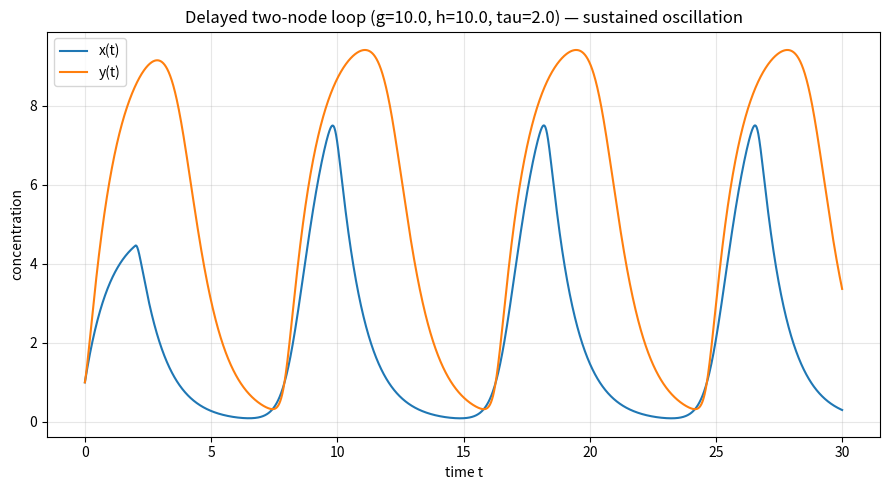

Write the Python code that produced this figure. (Note: this script raises an exception after producing the figure.)
import matplotlib
matplotlib.use("Agg")
import matplotlib.pyplot as plt
import numpy as np

# -------------------------------------------------------------------
# Parameters
# -------------------------------------------------------------------
g, h = 10.0, 10.0        # production strengths
tau = 2.0                # delay in the repression of X by Y
dt = 0.01
T = 30.0
nsteps = int(round(T / dt))
ndelay = int(round(tau / dt))   # number of steps corresponding to the delay

# -------------------------------------------------------------------
# Right-hand side of the delay system.
# s      = current state (x, y)
# s_del  = delayed state (x(t-tau), y(t-tau)); only y(t-tau) is used here.
# -------------------------------------------------------------------
def rhs(s, s_del):
    x, y = s
    y_del = s_del[1]                       # y evaluated at t - tau
    dx = g / (1.0 + y_del**3) - x          # X repressed by delayed Y
    dy = h * x**3 / (1.0 + x**3) - y       # Y activated by current X
    return np.array([dx, dy])

# -------------------------------------------------------------------
# Generic multi-variable Heun integrator for a DDE.
# Constant history: state = (1, 1) for all t <= 0.
# We store the full trajectory so delayed values can be looked up.
# Since tau >> dt, every delayed value needed (at t and at t+dt) is
# already known from the past, so the Heun corrector is explicit.
# -------------------------------------------------------------------
hist = np.array([1.0, 1.0])                      # constant history value
traj = np.zeros((nsteps + 1, 2))
traj[0] = np.array([1.0, 1.0])                   # initial state

def delayed_value(i):
    # state at time index i (relative to start); indices < 0 use history
    return hist if i < 0 else traj[i]

for n in range(nsteps):
    s = traj[n]
    s_del_now = delayed_value(n - ndelay)        # state at t_n - tau
    s_del_next = delayed_value(n + 1 - ndelay)   # state at t_{n+1} - tau

    # Predictor (explicit Euler step)
    k1 = rhs(s, s_del_now)
    s_pred = s + dt * k1

    # Corrector (average of slopes at both ends -> Heun)
    k2 = rhs(s_pred, s_del_next)
    traj[n + 1] = s + 0.5 * dt * (k1 + k2)

t = np.linspace(0.0, T, nsteps + 1)
x = traj[:, 0]
y = traj[:, 1]

# -------------------------------------------------------------------
# Report key numbers
# -------------------------------------------------------------------
print(f"Delay tau: {tau}")
print(f"Delay in steps (ndelay): {ndelay}")
print(f"Final x(t=30): {x[-1]:.6f}")
print(f"Final y(t=30): {y[-1]:.6f}")

# The steady state without delay solves the coupled algebraic system;
# the delayed run should NOT settle to a fixed point but keep oscillating.
# Measure oscillation amplitude over the last third of the run (transient gone).
tail = slice(int(2 * (nsteps + 1) / 3), None)
x_amp = x[tail].max() - x[tail].min()
y_amp = y[tail].max() - y[tail].min()
print(f"x peak-to-peak over last third: {x_amp:.6f}")
print(f"y peak-to-peak over last third: {y_amp:.6f}")

sustained = (x_amp > 1e-3) and (y_amp > 1e-3)
print(f"Sustained oscillation (amplitude does not decay to ~0): {sustained}")

# Explanation of the check:
print("Check rationale: a sustained, non-vanishing peak-to-peak amplitude in "
      "the late-time window shows the trajectory does not converge to the "
      "fixed point, so the delay has destabilized the otherwise-stable steady state.")

# -------------------------------------------------------------------
# Time-series plot
# -------------------------------------------------------------------
plt.figure(figsize=(9, 5))
plt.plot(t, x, label="x(t)")
plt.plot(t, y, label="y(t)")
plt.xlabel("time t")
plt.ylabel("concentration")
plt.title(f"Delayed two-node loop (g={g}, h={h}, tau={tau}) — sustained oscillation")
plt.legend()
plt.grid(True, alpha=0.3)
plt.tight_layout()
plt.savefig("/private/tmp/claude-501/-Users-lvmy-neu-teaching-numericalR-numericalR/e8e9d206-e3a8-4079-be52-06334c0a89a5/scratchpad/eval/gen/4C.2.1_s3.png")
